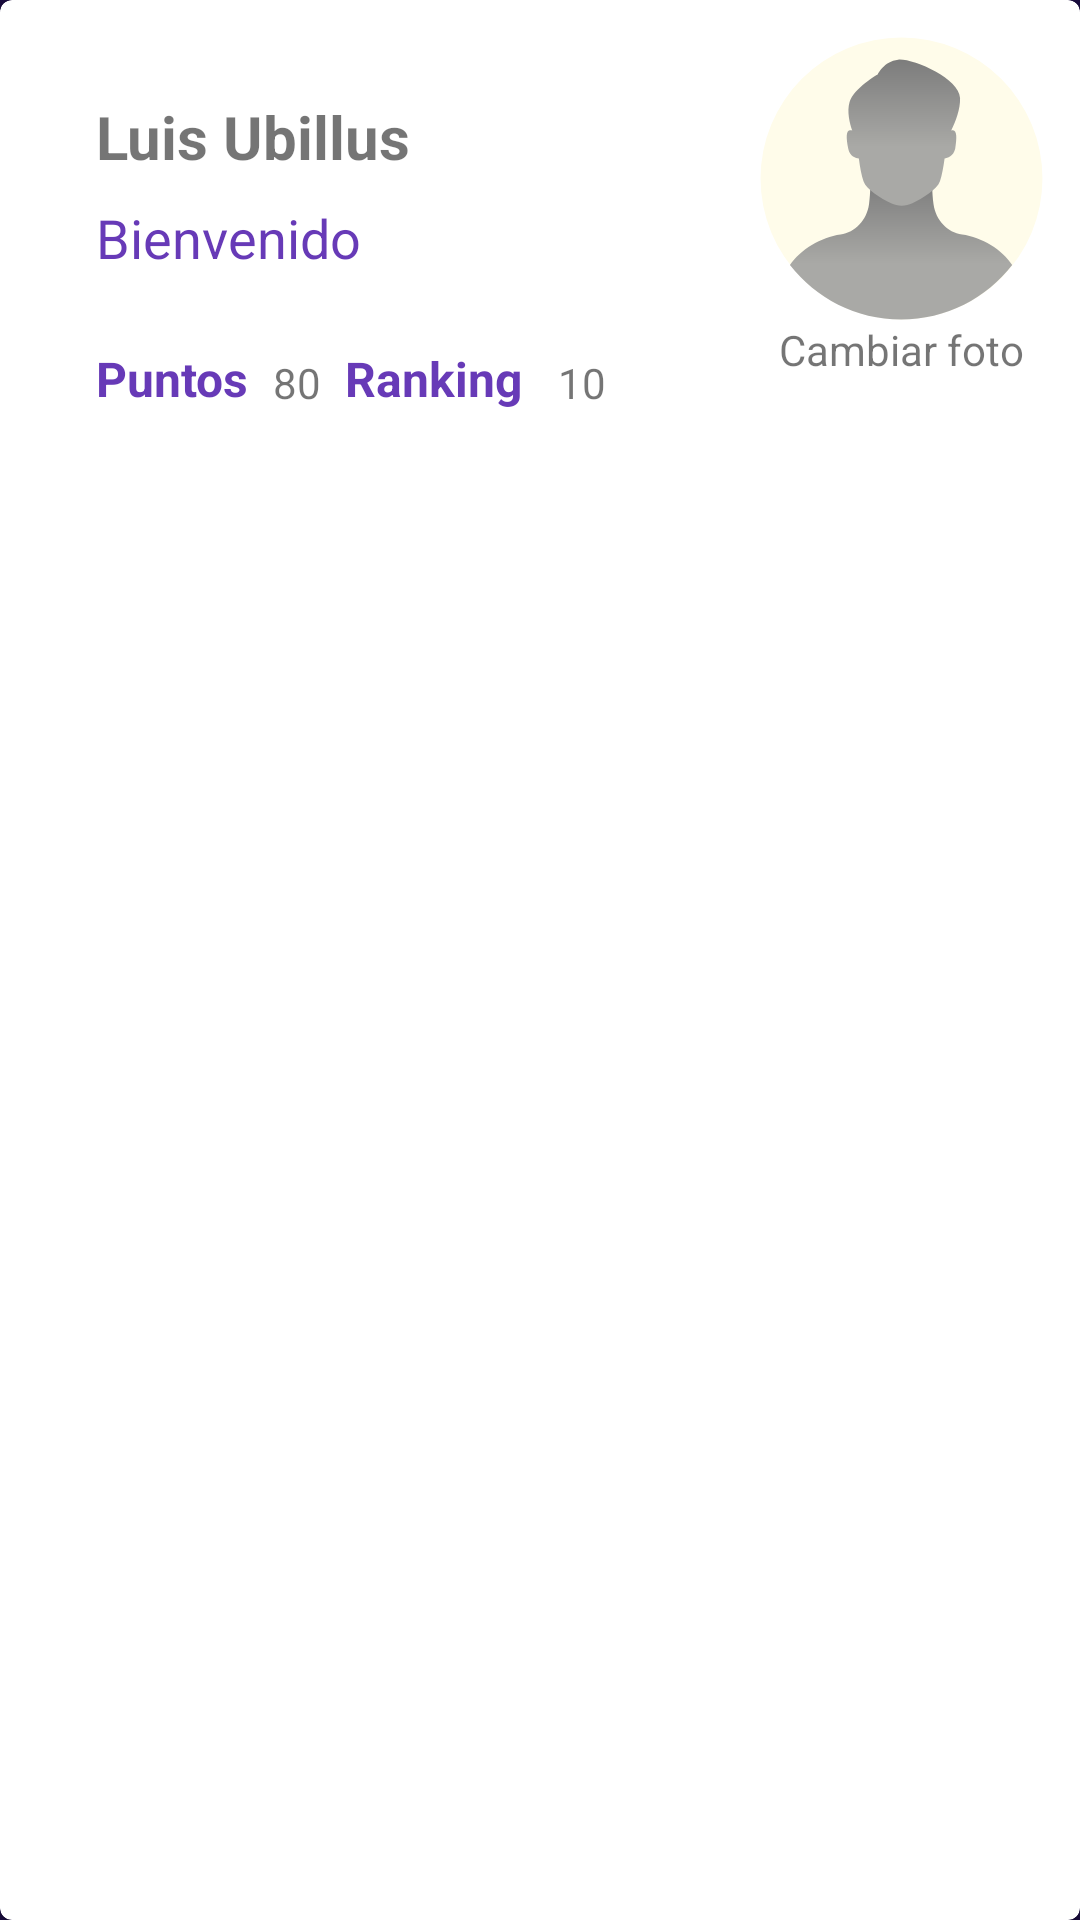

The Android layout XML behind this screen, and the referenced resources:
<!-- AndroidManifest.xml: application theme AppTheme -->
<!-- res/layout/layout_user.xml -->
<?xml version="1.0" encoding="utf-8"?>
<com.google.android.material.card.MaterialCardView
    xmlns:android="http://schemas.android.com/apk/res/android"
    xmlns:app="http://schemas.android.com/apk/res-auto"
    xmlns:tools="http://schemas.android.com/tools"
    android:id="@+id/llSearch"
    android:layout_width="match_parent"
    android:layout_height="150dp"
    android:layout_margin="2dp">

    <androidx.constraintlayout.widget.ConstraintLayout
        android:layout_width="match_parent"
        android:layout_height="match_parent">

        <TextView
            android:id="@+id/nameTextView"
            android:layout_width="wrap_content"
            android:layout_height="wrap_content"
            android:layout_marginStart="32dp"
            android:layout_marginTop="32dp"
            android:text="Luis Ubillus"
            android:textSize="20sp"
            android:textStyle="bold"
            app:layout_constraintStart_toStartOf="parent"
            app:layout_constraintTop_toTopOf="parent" />

        <TextView
            android:id="@+id/textView2"
            android:layout_width="wrap_content"
            android:layout_height="wrap_content"
            android:layout_marginTop="8dp"
            android:text="Bienvenido"
            android:textColor="@color/colorPrimary"
            android:textSize="18sp"
            app:layout_constraintStart_toStartOf="@+id/nameTextView"
            app:layout_constraintTop_toBottomOf="@+id/nameTextView" />

        <TextView
            android:id="@+id/textView3"
            android:layout_width="wrap_content"
            android:layout_height="wrap_content"
            android:layout_marginTop="24dp"
            android:text="Puntos"
            android:textColor="@color/colorPrimary"
            android:textSize="16sp"
            android:textStyle="bold"
            app:layout_constraintStart_toStartOf="@+id/textView2"
            app:layout_constraintTop_toBottomOf="@+id/textView2" />

        <TextView
            android:id="@+id/textView4"
            android:layout_width="wrap_content"
            android:layout_height="wrap_content"
            android:layout_marginStart="8dp"
            android:text="80"
            app:layout_constraintBottom_toBottomOf="@+id/textView3"
            app:layout_constraintStart_toEndOf="@+id/textView3" />

        <TextView
            android:id="@+id/textView5"
            android:layout_width="wrap_content"
            android:layout_height="wrap_content"
            android:layout_marginStart="8dp"
            android:text="Ranking"
            android:textColor="@color/colorPrimary"
            android:textSize="16sp"
            android:textStyle="bold"
            app:layout_constraintBottom_toBottomOf="@+id/textView4"
            app:layout_constraintStart_toEndOf="@+id/textView4" />

        <TextView
            android:id="@+id/textView6"
            android:layout_width="wrap_content"
            android:layout_height="wrap_content"
            android:layout_marginStart="12dp"
            android:text="10"
            app:layout_constraintBottom_toBottomOf="@+id/textView5"
            app:layout_constraintStart_toEndOf="@+id/textView5" />

        <androidx.appcompat.widget.LinearLayoutCompat
            android:layout_width="wrap_content"
            android:layout_height="wrap_content"
            android:layout_marginTop="12dp"
            android:layout_marginEnd="12dp"
            android:orientation="vertical"
            app:layout_constraintEnd_toEndOf="parent"
            app:layout_constraintTop_toTopOf="parent">

            <androidx.appcompat.widget.AppCompatImageView
                android:id="@+id/homeFragment_iv_userProfile"
                android:layout_width="95dp"
                android:layout_height="95dp"
                app:srcCompat="@drawable/ic_avatar" />

            <androidx.appcompat.widget.AppCompatTextView
                android:layout_width="match_parent"
                android:layout_height="wrap_content"
                android:gravity="center"
                android:text="@string/change_photo" />

        </androidx.appcompat.widget.LinearLayoutCompat>

    </androidx.constraintlayout.widget.ConstraintLayout>

</com.google.android.material.card.MaterialCardView>
<!-- resources referenced by this layout -->
<resources>
  <color name="colorPrimary">@color/deep_purple_500</color>
  <!-- drawable ic_avatar (drawable) -->
  <vector xmlns:android="http://schemas.android.com/apk/res/android"
      xmlns:aapt="http://schemas.android.com/aapt"
      android:width="129dp"
      android:height="129dp"
      android:viewportWidth="129"
      android:viewportHeight="129">
    <path
        android:pathData="M64.5,64.5m-63.8,0a63.8,63.8 0,1 1,127.6 0a63.8,63.8 0,1 1,-127.6 0"
        android:fillColor="#FFFCEA"/>
    <path
        android:pathData="M91.9,89.8c-6.6,-0.9 -11.9,-6.5 -12.9,-13.7c-0.8,-6 -0.5,-9.8 -0.5,-9.8l-14.1,1.6l-14.1,-1.6c0,0 0.3,3.8 -0.5,9.8c-1,7.2 -6.3,12.8 -12.9,13.7c-8.8,1.2 -18.2,6.9 -22.9,13.8c11.7,15 29.8,24.7 50.3,24.7c20.5,0 38.7,-9.7 50.3,-24.7C110.2,96.7 100.8,91 91.9,89.8z">
      <aapt:attr name="android:fillColor">
        <gradient 
            android:startY="103.0666"
            android:startX="64.5"
            android:endY="61.7845"
            android:endX="64.5"
            android:type="linear">
          <item android:offset="0" android:color="#FFA9A9A6"/>
          <item android:offset="1" android:color="#FF787878"/>
        </gradient>
      </aapt:attr>
    </path>
    <path
        android:pathData="M87.8,42.7c-0.2,0 -0.5,0.1 -0.8,0.1c2,-4.1 4.2,-9.7 4,-14.7C90.6,19 69.6,10.1 63,10.7c-6.5,0.7 -9.3,6.7 -9.3,6.7s-10.7,6.1 -12.7,12.5c-1.3,4.3 0.1,9.7 1.2,12.9c-0.4,-0.1 -0.7,-0.2 -1.1,-0.1C39.4,43 39.4,46 40.4,51c0.7,3.5 3.5,4.3 4.8,4.4c0.5,4 1.2,7.6 2.1,10.3c1.3,3.8 7.8,7.7 12.5,10c3,1.5 6.6,1.5 9.6,0c4.6,-2.3 11.2,-6.2 12.5,-10c0.9,-2.7 1.6,-6.4 2.1,-10.3c1.3,-0.2 4,-1 4.8,-4.4C89.6,46 89.6,43 87.8,42.7z">
      <aapt:attr name="android:fillColor">
        <gradient 
            android:startY="50.2907"
            android:startX="65.3582"
            android:endY="7.082"
            android:endX="65.3582"
            android:type="linear">
          <item android:offset="0" android:color="#FFA9A9A6"/>
          <item android:offset="1" android:color="#FF787878"/>
        </gradient>
      </aapt:attr>
    </path>
  </vector>
  <string name="change_photo">Cambiar foto</string>
  <style name="AppTheme" parent="Theme.MaterialComponents.DayNight.DarkActionBar">
          
          <item name="colorPrimary">@color/colorPrimary</item>
          <item name="colorPrimaryDark">@color/colorPrimaryDark</item>
          <item name="colorAccent">@color/colorAccent</item>
          <item name="android:windowBackground">@color/deep_purple_intense</item>
      </style>
  <color name="deep_purple_500">#673AB7</color>
  <color name="colorPrimaryDark">@color/deep_purple_700</color>
  <color name="colorAccent">#00BFA5</color>
  <color name="deep_purple_intense">#1A0C3F</color>
  <color name="deep_purple_700">#512DA8</color>
</resources>
